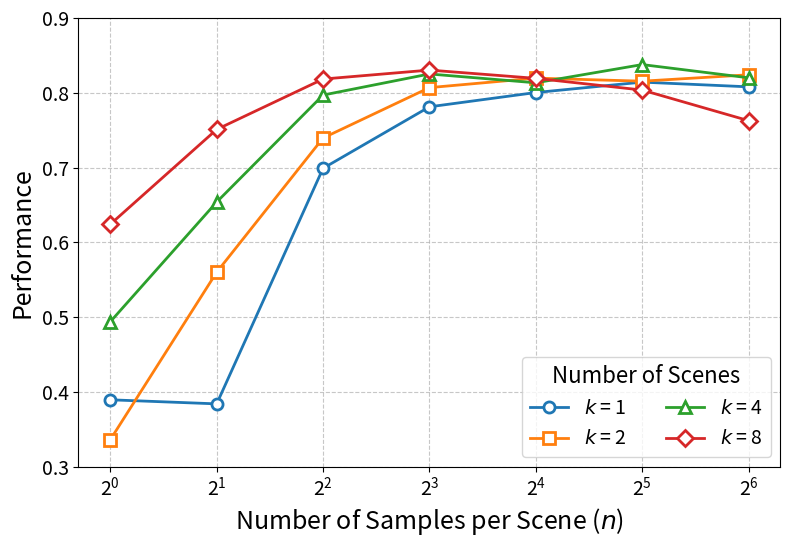

This chart was generated by the following Python code: (Note: this script raises an exception after producing the figure.)
# 1       2       4       8       16      32      64
# 0.3896	0.38415	0.699	0.7812	0.8003	0.8142	0.8079
# 0.3363	0.56015	0.7395	0.80685	0.81955	0.81545	0.824
# 0.4939	0.6539	0.7969	0.8251	0.8133	0.83765	0.82
# 0.6242	0.75095	0.8183	0.8303	0.81925	0.8036	0.7627

import matplotlib.pyplot as plt
import numpy as np

data = [
    [0.3896, 0.38415, 0.699, 0.7812, 0.8003, 0.8142, 0.8079],
    [0.3363, 0.56015, 0.7395, 0.80685, 0.81955, 0.81545, 0.824],
    [0.4939, 0.6539, 0.7969, 0.8251, 0.8133, 0.83765, 0.82],
    [0.6242, 0.75095, 0.8183, 0.8303, 0.81925, 0.8036, 0.7627]
]

x = [1, 2, 4, 8, 16, 32, 64]  # number of samples per scene (n)

# 设置图表样式
# plt.style.use('seaborn-v0_8-darkgrid')
plt.figure(figsize=(8, 5.5), dpi=300)

# 设置不同的线型和标记
markers = ['o', 's', '^', 'D']
colors = ['#1f77b4', '#ff7f0e', '#2ca02c', '#d62728']
labels = ['$k$ = 1', '$k$ = 2', '$k$ = 4', '$k$ = 8']  # number of scenes

# 绘制折线
for i, y in enumerate(data):
    plt.plot(x, y, marker=markers[i], color=colors[i], label=labels[i],
             linewidth=2, markersize=8, markerfacecolor='white',
             markeredgewidth=2)

# 设置坐标轴
plt.xscale('log', base=2)
plt.grid(True, linestyle='--', alpha=0.7)
plt.xlabel('Number of Samples per Scene ($n$)', fontsize=18)
plt.ylabel('Performance', fontsize=18)

plt.xticks(fontsize=14)
plt.yticks(fontsize=14)

# 设置图例
l = plt.legend(title='Number of Scenes', loc='lower right', frameon=True, fontsize=14, ncol=2)
# 设置图例标题的字体大小
plt.setp(l.get_title(), fontsize=16)

# 设置坐标轴范围
plt.ylim(0.3, 0.9)

# 添加网格线
plt.grid(True, which="both", ls="--", alpha=0.7)

# 保存图片
plt.tight_layout()
plt.savefig('paper/kn_plot.pdf', bbox_inches='tight')
plt.savefig('paper/kn_plot.png', bbox_inches='tight', dpi=300)










# import matplotlib.pyplot as plt
# import pandas as pd
# import numpy as np

# # 数据
# data = {
#     '2': [0.7976, np.nan, np.nan, np.nan],
#     '4': [0.8087, 0.8187, np.nan, np.nan],
#     '8': [0.8243, 0.8307, 0.8239, np.nan],
#     '16': [0.8078, 0.8327, 0.8244, 0.8336],
#     '32': [np.nan, 0.8197, 0.8319, 0.8356],
#     '64': [np.nan, np.nan, 0.8316, 0.8272],
#     '|D|': [0.7438, 0.7756, 0.786, 0.78],
# }

# df = pd.DataFrame(data, index=[16, 32, 64, 128])

# # x轴标签
# x_labels = ['2', '4', '8', '16', '32', '64']
# x_label_special = '|D|'

# # 绘制通常情况的折线
# for i, (index, row) in enumerate(df.iterrows()):
#     # 使用 plt.plot 返回的 Line2D 对象获取颜色
#     line, = plt.plot(x_labels, row[:-1], marker='o', label=f'Batch Size {index}')  # 绘制前六个点
#     color = line.get_color()  # 获取绘制的颜色
#     plt.plot(x_label_special, row[-1], marker='o', color=color)  # 使用相同颜色单独绘制'|D|'点

#     # 获取最后一个有效点的坐标
#     last_valid_index = row[:-1].last_valid_index()
#     last_valid_x = last_valid_index
#     last_valid_y = row[last_valid_index]
    
#     # 绘制从最后一个有效点到 '|D|' 点的线段
#     plt.plot([last_valid_x, x_label_special], [last_valid_y, row[-1]], linestyle='--', color=color)

# # 添加x轴分割线
# plt.axvline(x=5.5, color='grey', linestyle='--', alpha=0.7)  # 在'64'和'|D|'之间画一条竖线，x=5.5是'64'和'|D|'之间的位置

# # 设置x轴
# plt.xticks(ticks=range(len(x_labels) + 1), labels=x_labels + [x_label_special])
# plt.xticks(rotation=45)

# # 设置y轴标签和范围
# plt.ylabel('Value', fontsize=12)
# plt.ylim(0.74, 0.86)

# # 添加图例
# plt.legend(title='Batch Size', loc='upper left')

# # 添加网格
# plt.grid(True, linestyle='--', alpha=0.7)

# # 调整布局并显示图表
# plt.tight_layout()
# plt.savefig('paper/plot_bs_bd.png')
# plt.show()
